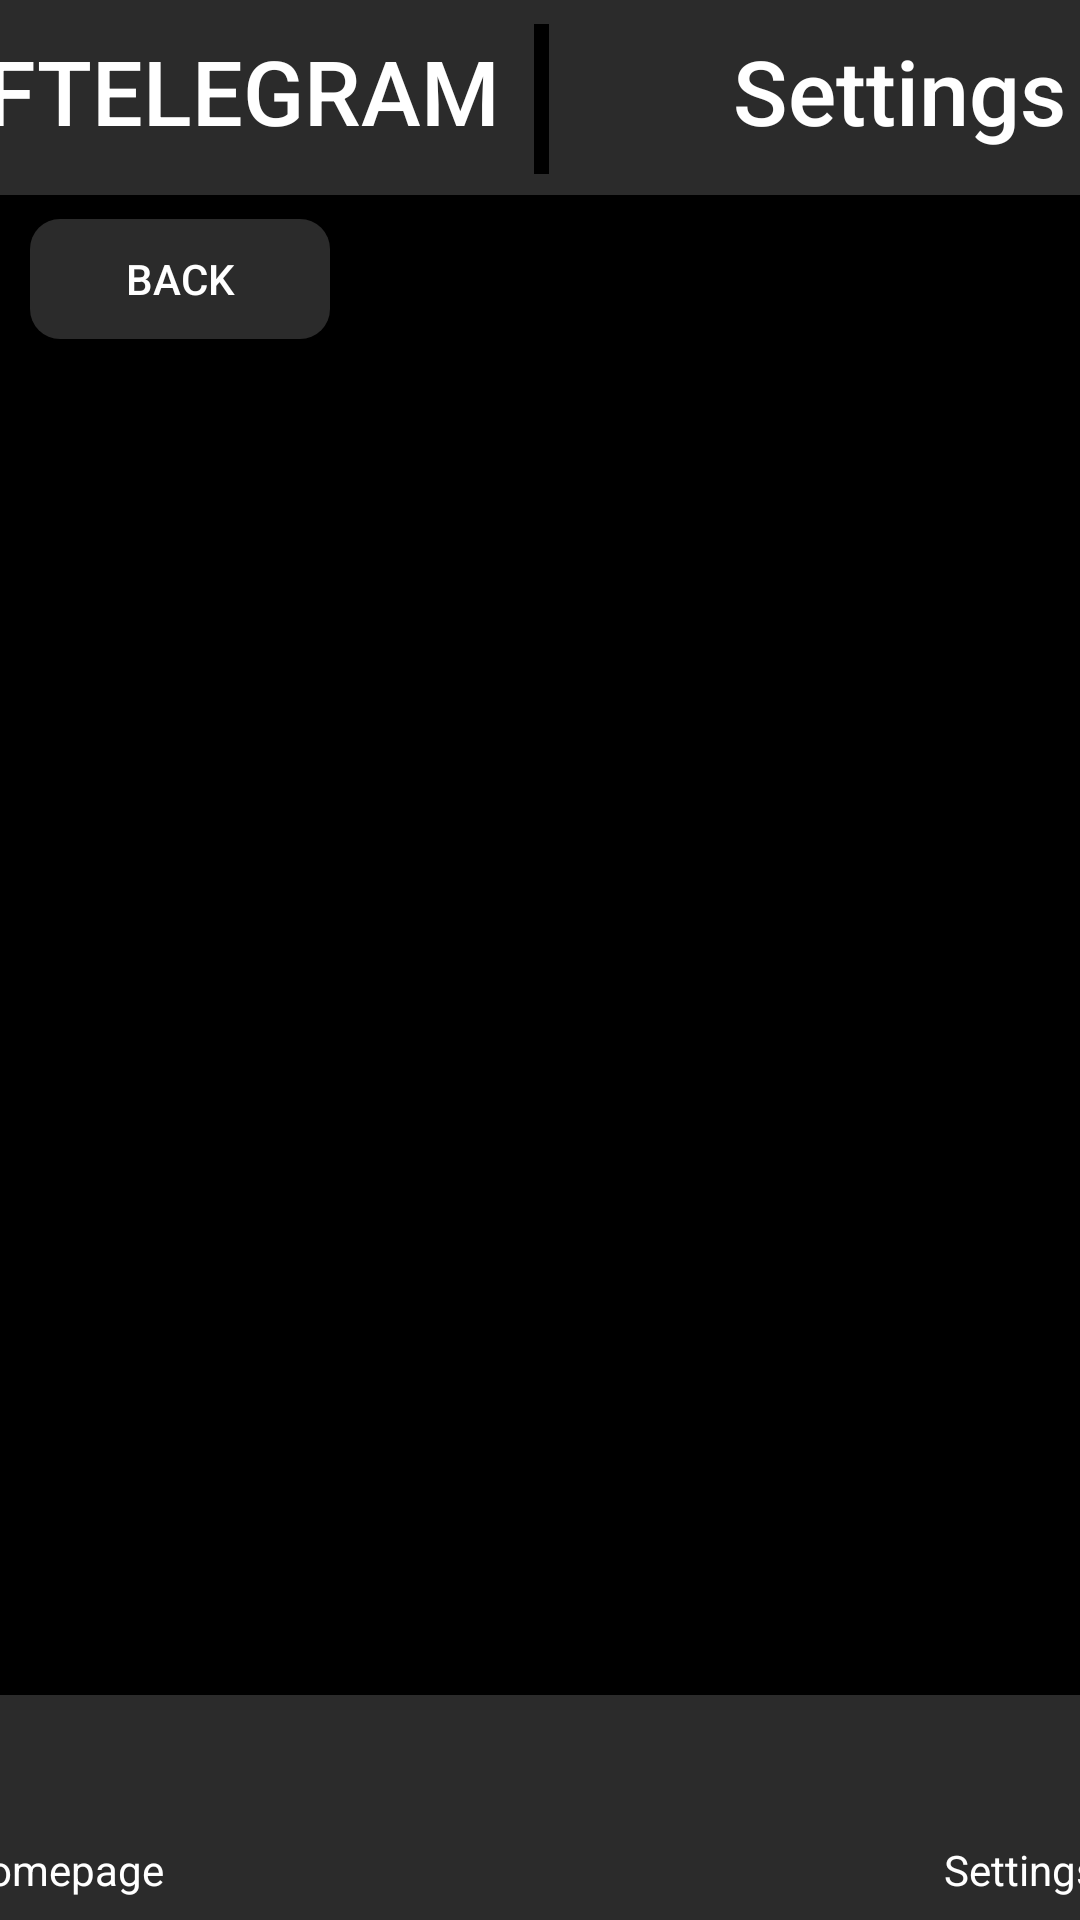

Produce the Android XML layout that renders to this screen, including the resource entries it uses.
<!-- AndroidManifest.xml: activity theme Theme.Design.NoActionBar -->
<!-- res/layout/activity_settings_profile.xml -->
<?xml version="1.0" encoding="utf-8"?>

<androidx.constraintlayout.widget.ConstraintLayout xmlns:android="http://schemas.android.com/apk/res/android"
    xmlns:app="http://schemas.android.com/apk/res-auto"
    xmlns:tools="http://schemas.android.com/tools"
    android:layout_width="match_parent"
    android:layout_height="match_parent"
    android:background="@color/black"
    tools:context=".SettingsProfileActivity">

    <androidx.constraintlayout.widget.ConstraintLayout
        android:id="@+id/constraintLayout3"
        android:layout_width="430dp"
        android:layout_height="65dp"
        android:background="@color/gray"
        app:layout_constraintEnd_toEndOf="parent"
        app:layout_constraintStart_toStartOf="parent"
        app:layout_constraintTop_toTopOf="parent">

        <TextView
            android:layout_width="wrap_content"
            android:layout_height="wrap_content"
            android:layout_marginStart="30dp"
            android:layout_marginLeft="30dp"
            android:layout_marginTop="10dp"
            android:fontFamily="sans-serif-medium"
            android:text="@string/app_name"
            android:textAppearance="@style/TextAppearance.AppCompat.Medium"
            android:textColor="@color/white"
            android:textSize="30sp"
            app:layout_constraintStart_toStartOf="parent"
            app:layout_constraintTop_toTopOf="parent" />

        <androidx.constraintlayout.widget.ConstraintLayout
            android:layout_width="5dp"
            android:layout_height="50dp"
            android:layout_marginTop="8dp"
            android:background="@color/black"
            app:layout_constraintEnd_toEndOf="parent"
            app:layout_constraintStart_toStartOf="parent"
            app:layout_constraintTop_toTopOf="parent">
        </androidx.constraintlayout.widget.ConstraintLayout>

        <TextView
            android:id="@+id/profile_number"
            android:layout_width="wrap_content"
            android:layout_height="wrap_content"
            android:layout_marginTop="10dp"
            android:layout_marginEnd="40dp"
            android:layout_marginRight="40dp"
            android:fontFamily="sans-serif-medium"
            android:text="@string/text_view_settings_name"
            android:textColor="@color/white"
            android:textSize="30sp"
            app:layout_constraintEnd_toEndOf="parent"
            app:layout_constraintTop_toTopOf="parent"
            tools:ignore="MissingConstraints" />
    </androidx.constraintlayout.widget.ConstraintLayout>

    <androidx.constraintlayout.widget.ConstraintLayout
        android:layout_width="match_parent"
        android:layout_height="match_parent"
        app:layout_constraintBottom_toBottomOf="parent"
        app:layout_constraintTop_toTopOf="parent">

        <Button
            android:id="@+id/button_back"
            android:layout_width="100dp"
            android:layout_height="40dp"
            android:layout_marginStart="10dp"
            android:layout_marginLeft="10dp"
            android:layout_marginTop="73dp"
            android:background="@drawable/rounded_corners"
            android:text="@string/button_goback_name"
            android:textColor="@color/white"
            app:layout_constraintStart_toStartOf="parent"
            app:layout_constraintTop_toTopOf="parent" />

    </androidx.constraintlayout.widget.ConstraintLayout>

    <androidx.constraintlayout.widget.ConstraintLayout
        android:id="@+id/constraintLayout4"
        android:layout_width="430dp"
        android:layout_height="75dp"
        android:background="@color/gray"
        app:layout_constraintBottom_toBottomOf="parent"
        app:layout_constraintEnd_toEndOf="parent"
        app:layout_constraintStart_toStartOf="parent"
        tools:ignore="VisualLintBounds">

        <androidx.constraintlayout.widget.ConstraintLayout
            android:id="@+id/homepage_button"
            android:layout_width="70dp"
            android:layout_height="60dp"
            android:layout_marginStart="20dp"
            android:layout_marginLeft="20dp"
            app:layout_constraintBottom_toBottomOf="parent"
            app:layout_constraintStart_toStartOf="parent"
            app:layout_constraintTop_toTopOf="parent"
            tools:ignore="TextSizeCheck">

            <ImageView
                android:layout_width="42dp"
                android:layout_height="35dp"
                android:layout_marginStart="13dp"
                android:layout_marginLeft="13dp"
                android:layout_marginTop="5dp"
                android:scaleType="fitXY"
                app:layout_constraintStart_toStartOf="parent"
                app:layout_constraintTop_toTopOf="parent"
                app:srcCompat="@mipmap/homepage_image"
                tools:ignore="ContentDescription" />

            <TextView
                android:layout_width="wrap_content"
                android:layout_height="wrap_content"
                android:fontFamily="sans-serif"
                android:text="@string/button_homepage_name"
                android:textColor="@color/white"
                app:layout_constraintBottom_toBottomOf="parent"
                app:layout_constraintEnd_toEndOf="parent"
                app:layout_constraintStart_toStartOf="parent" />
        </androidx.constraintlayout.widget.ConstraintLayout>

        <androidx.constraintlayout.widget.ConstraintLayout
            android:id="@+id/settings_button"
            android:layout_width="70dp"
            android:layout_height="60dp"
            android:layout_marginEnd="20dp"
            android:layout_marginRight="20dp"
            app:layout_constraintBottom_toBottomOf="parent"
            app:layout_constraintEnd_toEndOf="parent"
            app:layout_constraintTop_toTopOf="parent"
            tools:ignore="TextSizeCheck">

            <ImageView
                android:layout_width="42dp"
                android:layout_height="35dp"
                android:layout_marginTop="5dp"
                android:backgroundTint="@color/gray"
                android:scaleType="fitXY"
                app:layout_constraintEnd_toEndOf="parent"
                app:layout_constraintStart_toStartOf="parent"
                app:layout_constraintTop_toTopOf="parent"
                app:srcCompat="@mipmap/settings_image"
                tools:ignore="ContentDescription,UnusedAttribute" />

            <TextView
                android:layout_width="wrap_content"
                android:layout_height="wrap_content"
                android:fontFamily="sans-serif"
                android:text="@string/button_settings_name"
                android:textColor="@color/white"
                app:layout_constraintBottom_toBottomOf="parent"
                app:layout_constraintEnd_toEndOf="parent"
                app:layout_constraintStart_toStartOf="parent" />
        </androidx.constraintlayout.widget.ConstraintLayout>
    </androidx.constraintlayout.widget.ConstraintLayout>
</androidx.constraintlayout.widget.ConstraintLayout>
<!-- resources referenced by this layout -->
<resources>
  <color name="black">#FF000000</color>
  <color name="gray">#2B2B2B</color>
  <color name="white">#FFFFFFFF</color>
  <!-- drawable rounded_corners (drawable) -->
  <?xml version="1.0" encoding="utf-8"?>
  
  <shape xmlns:android="http://schemas.android.com/apk/res/android"
      android:shape="rectangle">
      <solid android:color="@color/gray"/>
      <corners android:radius="10dp" />
  </shape>
  <!-- mipmap homepage_image: png bitmap (mipmap-hdpi, 6534 bytes) -->
  <!-- mipmap settings_image: png bitmap (mipmap-hdpi, 18224 bytes) -->
  <string name="app_name">FTELEGRAM</string>
  <string name="button_goback_name">Back</string>
  <string name="button_homepage_name">Homepage</string>
  <string name="button_settings_name">Settings</string>
  <string name="text_view_settings_name">Settings</string>
</resources>
